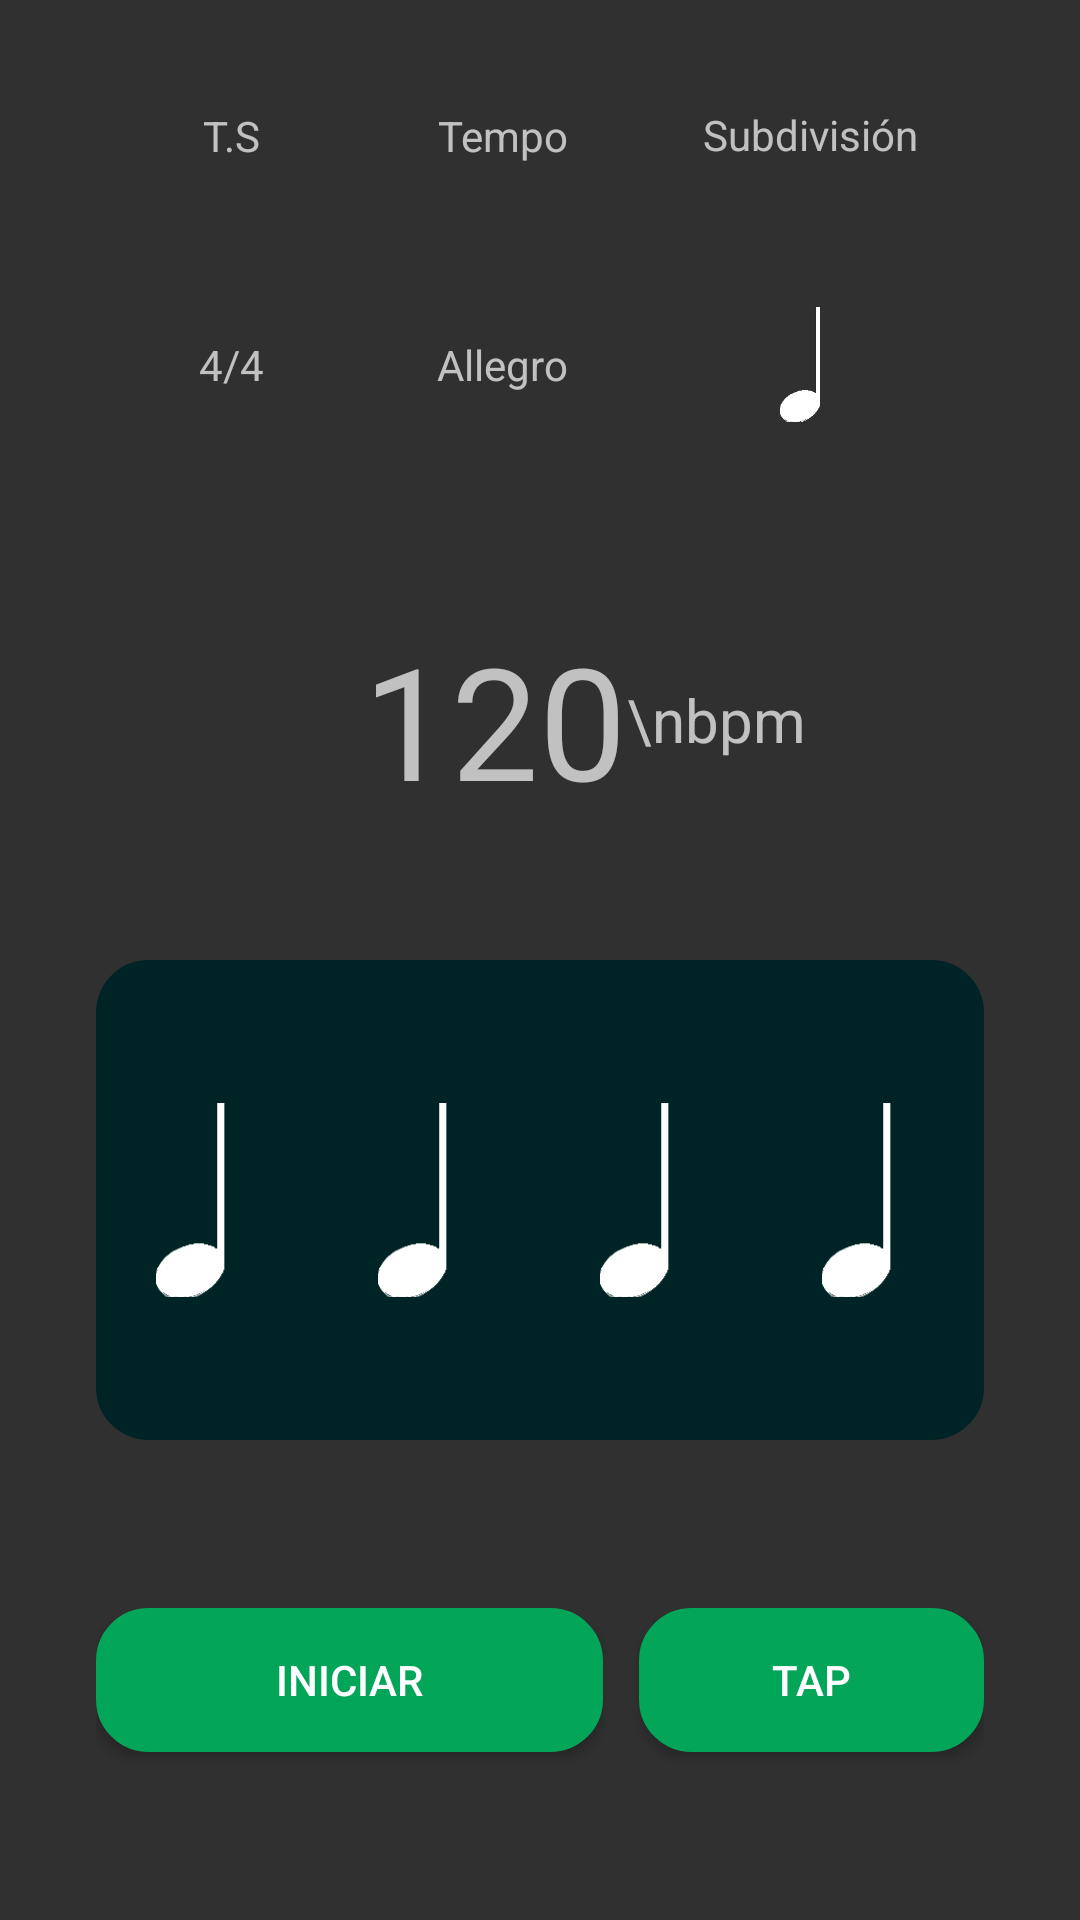

This screen was rendered from an Android layout file. Write that file and the resources it references.
<!-- AndroidManifest.xml: application theme Theme.Design.NoActionBar -->
<!-- res/layout/fragment_metronomo_principal.xml -->
<?xml version="1.0" encoding="utf-8"?>
<FrameLayout xmlns:android="http://schemas.android.com/apk/res/android"
    xmlns:app="http://schemas.android.com/apk/res-auto"
    xmlns:tools="http://schemas.android.com/tools"
    android:layout_width="match_parent"
    android:layout_height="match_parent"
    tools:context=".ui.viewModel.metronomoPrincipal">

    <LinearLayout
        android:layout_width="match_parent"
        android:layout_height="match_parent"
        android:orientation="vertical">

        <LinearLayout
            android:id="@+id/headerMetronomo"
            android:layout_width="match_parent"
            android:layout_height="match_parent"
            android:layout_marginLeft="32dp"
            android:layout_marginRight="32dp"
            android:layout_marginTop="7dp"
            android:layout_weight="0.3"
            android:orientation="horizontal">

            <LinearLayout
                android:layout_width="match_parent"
                android:layout_height="match_parent"
                android:layout_weight="0.4"

                android:layout_gravity="center_vertical"
                android:orientation="vertical">

                <TextView
                    android:id="@+id/txtTs"
                    android:layout_width="match_parent"
                    android:layout_height="wrap_content"
                    android:layout_weight="0.5"
                    android:gravity="center"
                    android:text="T.S" />

                <TextView
                    android:id="@+id/txtCompas"
                    android:layout_width="match_parent"
                    android:layout_height="wrap_content"
                    android:layout_weight="0.5"
                    android:gravity="center"
                    android:text="4/4" />
            </LinearLayout>

            <LinearLayout
                android:layout_width="match_parent"
                android:layout_height="match_parent"
                android:layout_weight="0.4"
                android:gravity="center"
                android:orientation="vertical">

                <TextView
                    android:id="@+id/txtT"
                    android:layout_width="match_parent"
                    android:layout_height="wrap_content"
                    android:layout_weight="0.5"
                    android:gravity="center"
                    android:text="Tempo" />

                <TextView
                    android:id="@+id/txtTemCla"
                    android:layout_width="match_parent"
                    android:layout_height="wrap_content"
                    android:layout_weight="0.5"
                    android:gravity="center"
                    android:text="Allegro" />
            </LinearLayout>

            <LinearLayout
                android:layout_width="match_parent"
                android:layout_height="match_parent"
                android:layout_weight="0.35"
                android:gravity="center"
                android:orientation="vertical">
                <TextView
                    android:id="@+id/txtSubdiv"
                    android:layout_width="match_parent"
                    android:layout_height="wrap_content"
                    android:layout_weight="0.5"
                    android:gravity="center"
                    android:text="Subdivisión" />

                <ImageView
                    android:id="@+id/imgSubdiv"
                    android:layout_width="20dp"
                    android:layout_height="20dp"
                    android:layout_weight="0.5"

                    android:src="@drawable/negra" />


            </LinearLayout>
        </LinearLayout>

        <LinearLayout
            android:id="@+id/textBPM"
            android:layout_weight="0.3"
            android:layout_width="match_parent"
            android:layout_height="match_parent"
            android:gravity="center"
            android:layout_marginLeft="32dp"
            android:layout_marginRight="32dp"
            android:orientation="horizontal">




            <TextView
                android:id="@+id/textBPMnum"
                android:layout_width="wrap_content"
                android:layout_height="wrap_content"
                android:textSize="52dp"
                android:gravity="right"
                android:layout_weight="0.6"
                android:text="120" />
            <TextView
                android:id="@+id/txtbpmsiglas"
                android:layout_width="wrap_content"
                android:layout_height="wrap_content"
                android:textSize="20dp"
                android:gravity="left"
                android:layout_weight="0.4"
                android:text="\nbpm" />


        </LinearLayout>

        <LinearLayout
            android:id="@+id/repesentacionGraficaTempo"
            android:layout_width="match_parent"
            android:layout_height="match_parent"
            android:layout_weight="0.3"
            android:layout_marginRight="32dp"
            android:layout_marginLeft="32dp"
            android:background="@drawable/bg_rounded_corners_metronomo"
            android:orientation="horizontal">

            <ImageView
                android:id="@+id/figR"
                android:layout_width="wrap_content"
                android:layout_height="wrap_content"
                android:padding="20dp"
                android:layout_weight="1"
                android:src="@drawable/negra" />
            <ImageView
                android:id="@+id/figR2"
                android:layout_width="wrap_content"
                android:layout_height="wrap_content"
                android:padding="20dp"
                android:layout_weight="1"
                android:src="@drawable/negra" />
            <ImageView
                android:id="@+id/figR3"
                android:layout_width="wrap_content"
                android:layout_height="wrap_content"
                android:padding="20dp"
                android:layout_weight="1"
                android:src="@drawable/negra" />
            <ImageView
                android:id="@+id/figR4"
                android:layout_width="wrap_content"
                android:layout_height="wrap_content"
                android:padding="20dp"
                android:layout_weight="1"
                android:src="@drawable/negra" />
        </LinearLayout>

        <LinearLayout
            android:id="@+id/botonesMetronomo"
            android:layout_weight="0.3"
            android:layout_width="match_parent"
            android:layout_height="match_parent"
            android:layout_marginRight="32dp"
            android:layout_marginLeft="32dp"
            android:gravity="center"
            android:orientation="horizontal">

            <Button
                android:id="@+id/btnIniciarMetronomo"
                android:layout_width="wrap_content"
                android:layout_height="wrap_content"
                android:layout_marginRight="12dp"
                android:layout_weight="0.75"
                android:background="@drawable/bg_rounded_corners_btn_metronomo"
                android:text="Iniciar" />

            <Button
                android:id="@+id/btnTapMetronomo"
                android:layout_width="wrap_content"
                android:layout_height="wrap_content"
                android:layout_weight="0.25"
                android:background="@drawable/bg_rounded_corners_btn_metronomo"
                android:text="tap" />
        </LinearLayout>
    </LinearLayout>
</FrameLayout>
<!-- resources referenced by this layout -->
<resources>
  <!-- drawable bg_rounded_corners_btn_metronomo (drawable) -->
  <?xml version="1.0" encoding="utf-8"?>
  <shape xmlns:android="http://schemas.android.com/apk/res/android"
      android:shape="rectangle">
  
      <corners android:radius="15dp" />
  
      <solid android:color="#03A559" />
  
      <stroke
          android:width="5dp"
          android:color="#03A559" />
  
  </shape>
  <!-- drawable bg_rounded_corners_metronomo (drawable) -->
  <?xml version="1.0" encoding="utf-8"?>
  <shape xmlns:android="http://schemas.android.com/apk/res/android"
      android:shape="rectangle">
  
      <corners android:radius="15dp" />
  
      <solid android:color="#002425" />
  
      <stroke
          android:width="5dp"
          android:color="#002425" />
  
  </shape>
  <!-- drawable negra: png bitmap (drawable-v24, 2229 bytes) -->
</resources>
